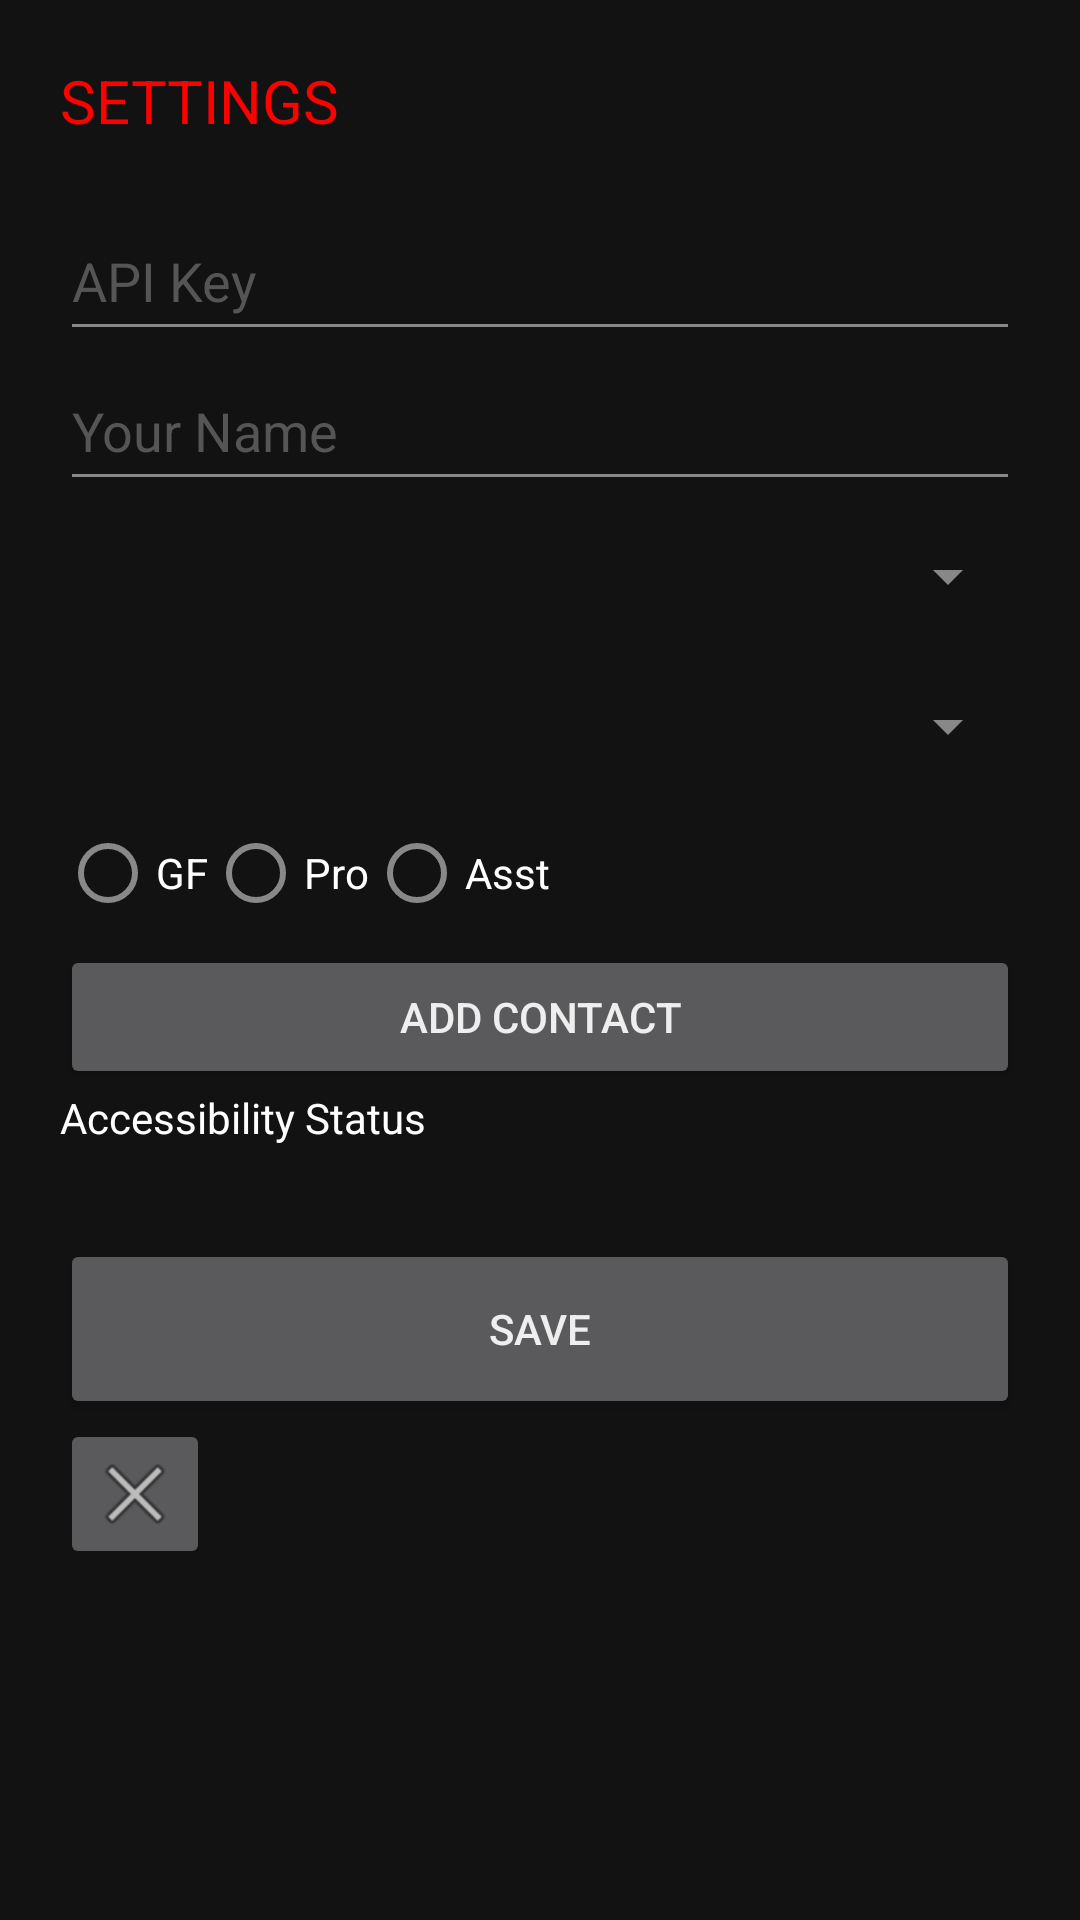

Write the Android layout XML for this screen, with the resource values it uses.
<!-- AndroidManifest.xml: application theme Theme.Mawa -->
<!-- res/layout/activity_settings.xml -->
<?xml version="1.0" encoding="utf-8"?>
<ScrollView xmlns:android="http://schemas.android.com/apk/res/android"
    android:layout_width="match_parent"
    android:layout_height="match_parent"
    android:background="#121212"
    android:fillViewport="true">

    <LinearLayout
        android:layout_width="match_parent"
        android:layout_height="wrap_content"
        android:orientation="vertical"
        android:padding="20dp">

        <TextView
            android:layout_width="match_parent"
            android:layout_height="wrap_content"
            android:text="SETTINGS"
            android:textColor="#FF0000"
            android:textSize="20sp"
            android:layout_marginBottom="20dp" />

        <EditText
            android:id="@+id/apiKeyInput"
            android:layout_width="match_parent"
            android:layout_height="50dp"
            android:hint="API Key"
            android:textColor="#FFFFFF" />

        <EditText
            android:id="@+id/nameInput"
            android:layout_width="match_parent"
            android:layout_height="50dp"
            android:hint="Your Name"
            android:textColor="#FFFFFF" />

        <Spinner android:id="@+id/modelSpinner" android:layout_width="match_parent" android:layout_height="50dp" />
        <Spinner android:id="@+id/voiceSpinner" android:layout_width="match_parent" android:layout_height="50dp" />

        <RadioGroup android:id="@+id/personalityGroup" android:layout_width="match_parent" android:layout_height="wrap_content" android:orientation="horizontal">
            <RadioButton android:id="@+id/radioGF" android:layout_width="wrap_content" android:layout_height="wrap_content" android:text="GF" android:textColor="#FFFFFF" />
            <RadioButton android:id="@+id/radioProfessional" android:layout_width="wrap_content" android:layout_height="wrap_content" android:text="Pro" android:textColor="#FFFFFF" />
            <RadioButton android:id="@+id/radioAssistant" android:layout_width="wrap_content" android:layout_height="wrap_content" android:text="Asst" android:textColor="#FFFFFF" />
        </RadioGroup>

        <androidx.recyclerview.widget.RecyclerView android:id="@+id/primeContactsRecycler" android:layout_width="match_parent" android:layout_height="wrap_content" />
        <Button android:id="@+id/addPrimeBtn" android:layout_width="match_parent" android:layout_height="wrap_content" android:text="Add Contact" />
        <TextView android:id="@+id/accessibilityStatus" android:layout_width="match_parent" android:layout_height="50dp" android:text="Accessibility Status" android:textColor="#FFFFFF" />
        <Button android:id="@+id/saveBtn" android:layout_width="match_parent" android:layout_height="60dp" android:text="SAVE" />
        <ImageButton android:id="@+id/backBtn" android:layout_width="50dp" android:layout_height="50dp" android:src="@android:drawable/ic_menu_close_clear_cancel" />

    </LinearLayout>
</ScrollView>
<!-- resources referenced by this layout -->
<resources>
  <style name="Theme.Mawa" parent="Theme.MaterialComponents.NoActionBar">
          <item name="colorPrimary">@color/primary_red</item>
          <item name="colorPrimaryDark">@color/bg_dark</item>
          <item name="colorAccent">@color/secondary_purple</item>
          <item name="android:windowBackground">@color/bg_dark</item>
          <item name="android:statusBarColor">@android:color/transparent</item>
          <item name="android:navigationBarColor">@color/nav_bar</item>
          <item name="android:windowTranslucentStatus">true</item>
          <item name="android:windowDrawsSystemBarBackgrounds">true</item>
          <item name="android:textColorPrimary">@color/text_primary</item>
          <item name="android:textColorSecondary">@color/text_secondary</item>
          <item name="android:textColorHint">@color/text_hint</item>
      </style>
  <color name="primary_red">#FF1744</color>
  <color name="bg_dark">#050505</color>
  <color name="secondary_purple">#D500F9</color>
  <color name="nav_bar">#050505</color>
  <color name="text_primary">#EEEEEE</color>
  <color name="text_secondary">#888888</color>
  <color name="text_hint">#555555</color>
</resources>
